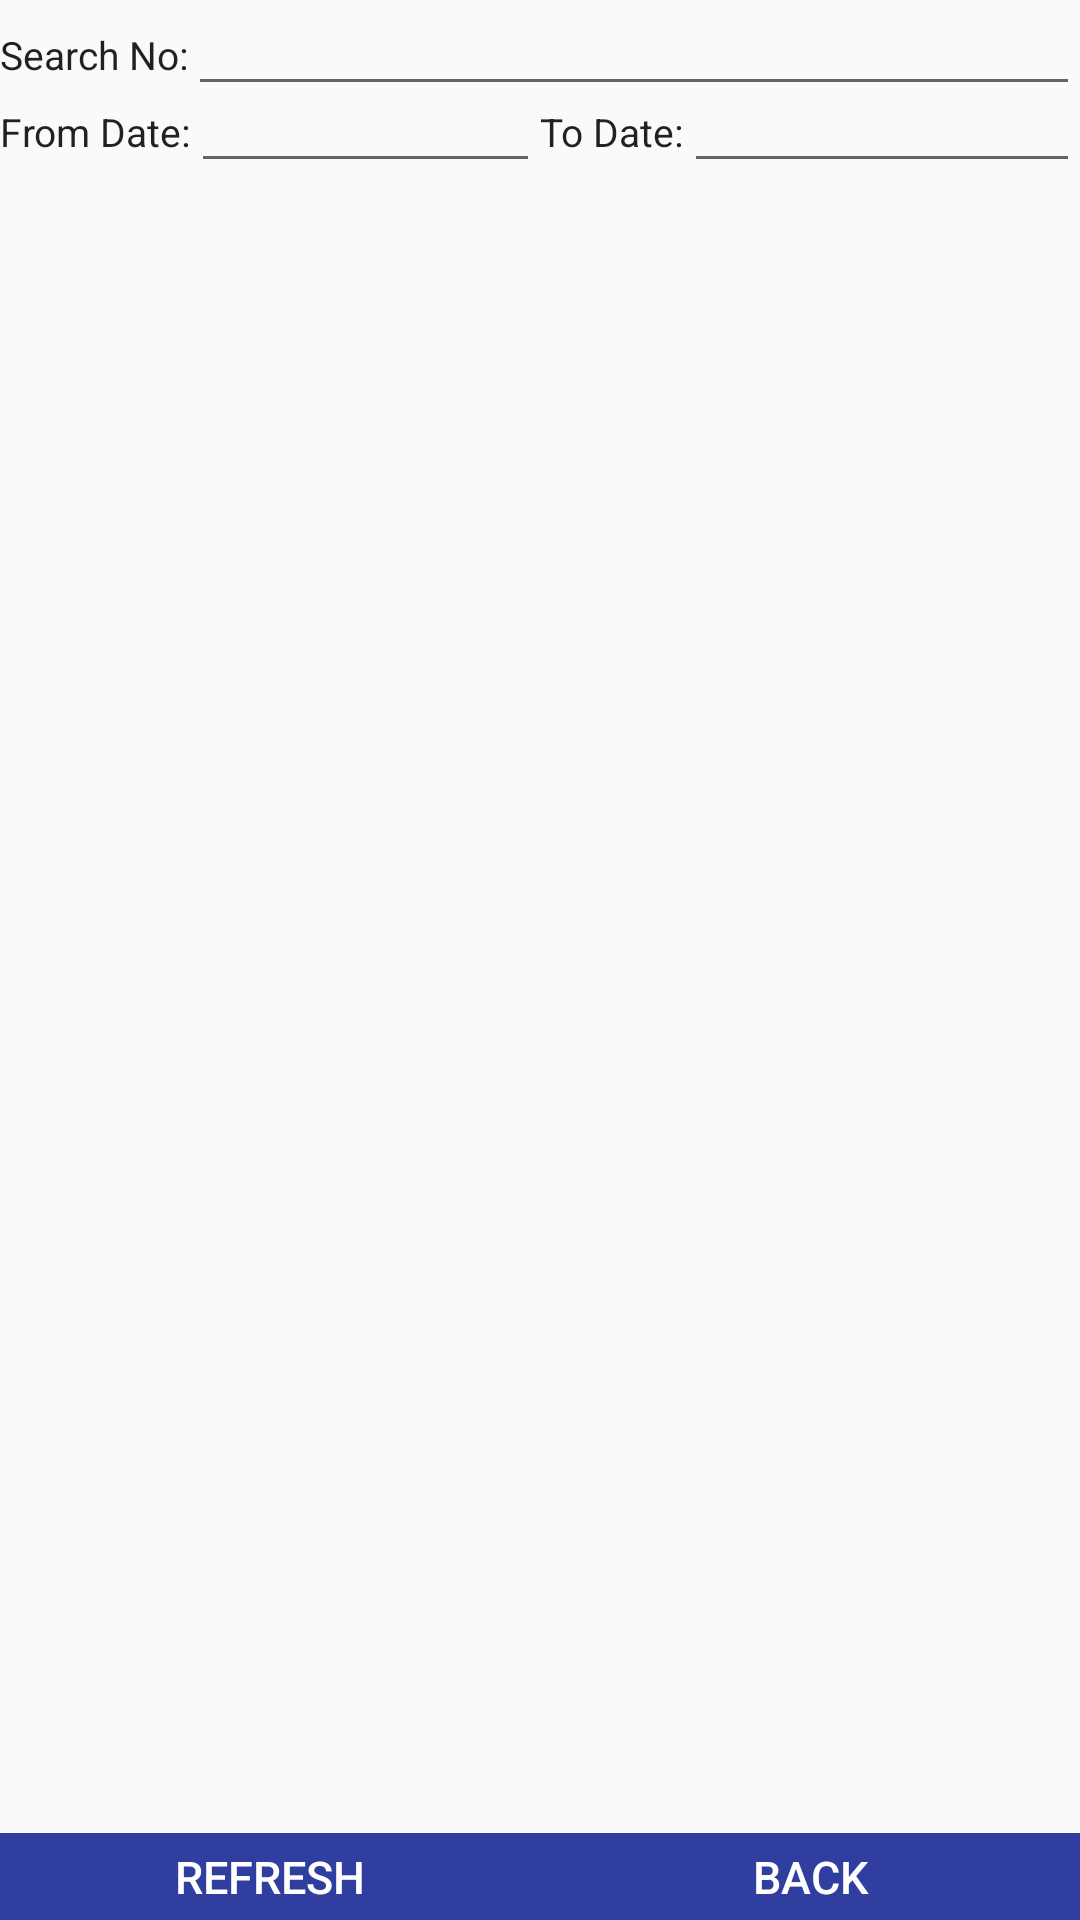

The Android layout XML behind this screen, and the referenced resources:
<!-- AndroidManifest.xml: application theme AppTheme -->
<!-- res/layout/activity_call_search.xml -->
<?xml version="1.0" encoding="utf-8"?>
<LinearLayout xmlns:android="http://schemas.android.com/apk/res/android"
    android:orientation="vertical" android:layout_width="match_parent"
    android:layout_height="match_parent">

    <LinearLayout
        android:layout_width="match_parent"
        android:layout_height="wrap_content"
        android:gravity="center"
        android:orientation="horizontal">
        <LinearLayout
            android:layout_width="0dp"
            android:layout_height="wrap_content"
            android:layout_weight="1"
            android:layout_marginTop="5dp"
            android:background="?attr/selectableItemBackgroundBorderless"
            android:orientation="horizontal">
            <TextView
                android:id="@+id/phoneNoSearch"
                android:layout_width="wrap_content"
                android:layout_height="wrap_content"
                style="@style/TextStyle"
                android:text="Search No:" />
            <EditText
                android:id="@+id/editTextSearchKeyPhoneNo"
                style="@style/TextStyle"
                android:layout_width="wrap_content"
                android:layout_height="wrap_content"
                android:layout_weight="1"
                android:gravity="center" />
        </LinearLayout>
    </LinearLayout>
    <LinearLayout
        android:layout_width="match_parent"
        android:layout_height="wrap_content"
        android:gravity="center"
        android:orientation="horizontal">
        <LinearLayout
            android:layout_width="0dp"
            android:layout_height="wrap_content"
            android:layout_weight="1"
            android:background="?attr/selectableItemBackgroundBorderless"
            android:orientation="horizontal"
            android:weightSum="1">
            <TextView
                android:layout_width="wrap_content"
                android:layout_height="wrap_content"
                style="@style/TextStyle"
                android:text="From Date:" />

            <EditText
                android:id="@+id/editTextCallSearchFromDate"
                style="@style/TextStyle"
                android:layout_width="wrap_content"
                android:layout_height="wrap_content"
                android:layout_weight="1"
                android:ems="10"
                android:gravity="center"
                android:inputType="date" />
        </LinearLayout>
        <LinearLayout
            android:layout_width="0dp"
            android:layout_height="wrap_content"
            android:layout_weight="1"
            android:background="?attr/selectableItemBackgroundBorderless"
            android:orientation="horizontal">
            <TextView
                android:layout_width="wrap_content"
                android:layout_height="wrap_content"
                style="@style/TextStyle"
                android:text="To Date:" />
            <EditText
                android:id="@+id/editTextCallSearchToDate"
                android:layout_width="wrap_content"
                android:layout_height="wrap_content"
                android:layout_weight="1"
                android:gravity="center"
                style="@style/TextStyle"
                android:ems="10"
                android:inputType="date" />
        </LinearLayout>
    </LinearLayout>

    <LinearLayout
        android:layout_width="match_parent"
        android:layout_height="wrap_content"
        android:layout_weight="10"
        android:id="@+id/recordFragmentContainer"
        android:orientation="vertical">
    </LinearLayout>
    <LinearLayout
        android:id="@+id/layout"
        android:layout_width="match_parent"
        android:layout_height="wrap_content"
        android:gravity="center"
        android:layout_gravity="end"
        android:layout_weight="0"
        android:orientation="horizontal">
        <LinearLayout
            android:layout_width="0dp"
            android:layout_height="29dp"
            android:layout_weight="1"
            android:layout_gravity="bottom"
            android:background="?attr/selectableItemBackgroundBorderless"
            android:orientation="horizontal"
            android:weightSum="1">
            <Button
                android:id="@+id/refreshCallSearchButton"
                style="@style/Button"
                android:layout_width="match_parent"
                android:layout_height="29dp"
                android:onClick="refreshCallSearch"
                android:text="Refresh"
                android:layout_weight="1" />
        </LinearLayout>
        <LinearLayout
            android:layout_width="0dp"
            android:layout_height="wrap_content"
            android:layout_weight="1"
            android:layout_gravity="bottom"
            android:background="?attr/selectableItemBackgroundBorderless"
            android:orientation="horizontal">
            <Button
                android:id="@+id/backCallSearchFragmentButton"
                style="@style/Button"
                android:layout_width="match_parent"
                android:layout_height="29dp"
                android:onClick="onBackCallSearch"
                android:text="Back" />
        </LinearLayout>
    </LinearLayout>
</LinearLayout>
<!-- resources referenced by this layout -->
<resources>
  <style name="Button" parent="@android:style/TextAppearance">
          <item name="android:layout_width">wrap_content</item>
          <item name="android:layout_height">40dp</item>
          <item name="android:background">@color/colorPrimaryDark</item>
          <item name="android:textSize">15dp</item>
          <item name="android:layout_gravity">center_vertical|center_horizontal</item>
          <item name="android:orientation">horizontal</item>
          <item name="android:textColor">@color/white</item>
      </style>
  <style name="TextStyle" parent="@android:style/TextAppearance">
          <item name="android:layout_gravity">left</item>
          <item name="android:paddingTop">2dp</item>
          <item name="android:textSize">13sp</item>
      </style>
  <style name="AppTheme" parent="Theme.AppCompat.Light.DarkActionBar">
          
          <item name="colorPrimary">@color/colorPrimary</item>
          <item name="colorPrimaryDark">@color/colorPrimaryDark</item>
          <item name="colorAccent">@color/colorAccent</item>
      </style>
  <color name="colorPrimaryDark">#303F9F</color>
  <color name="white">#FFFFFF</color>
  <color name="colorPrimary">#3F51B5</color>
  <color name="colorAccent">#FF4081</color>
</resources>
